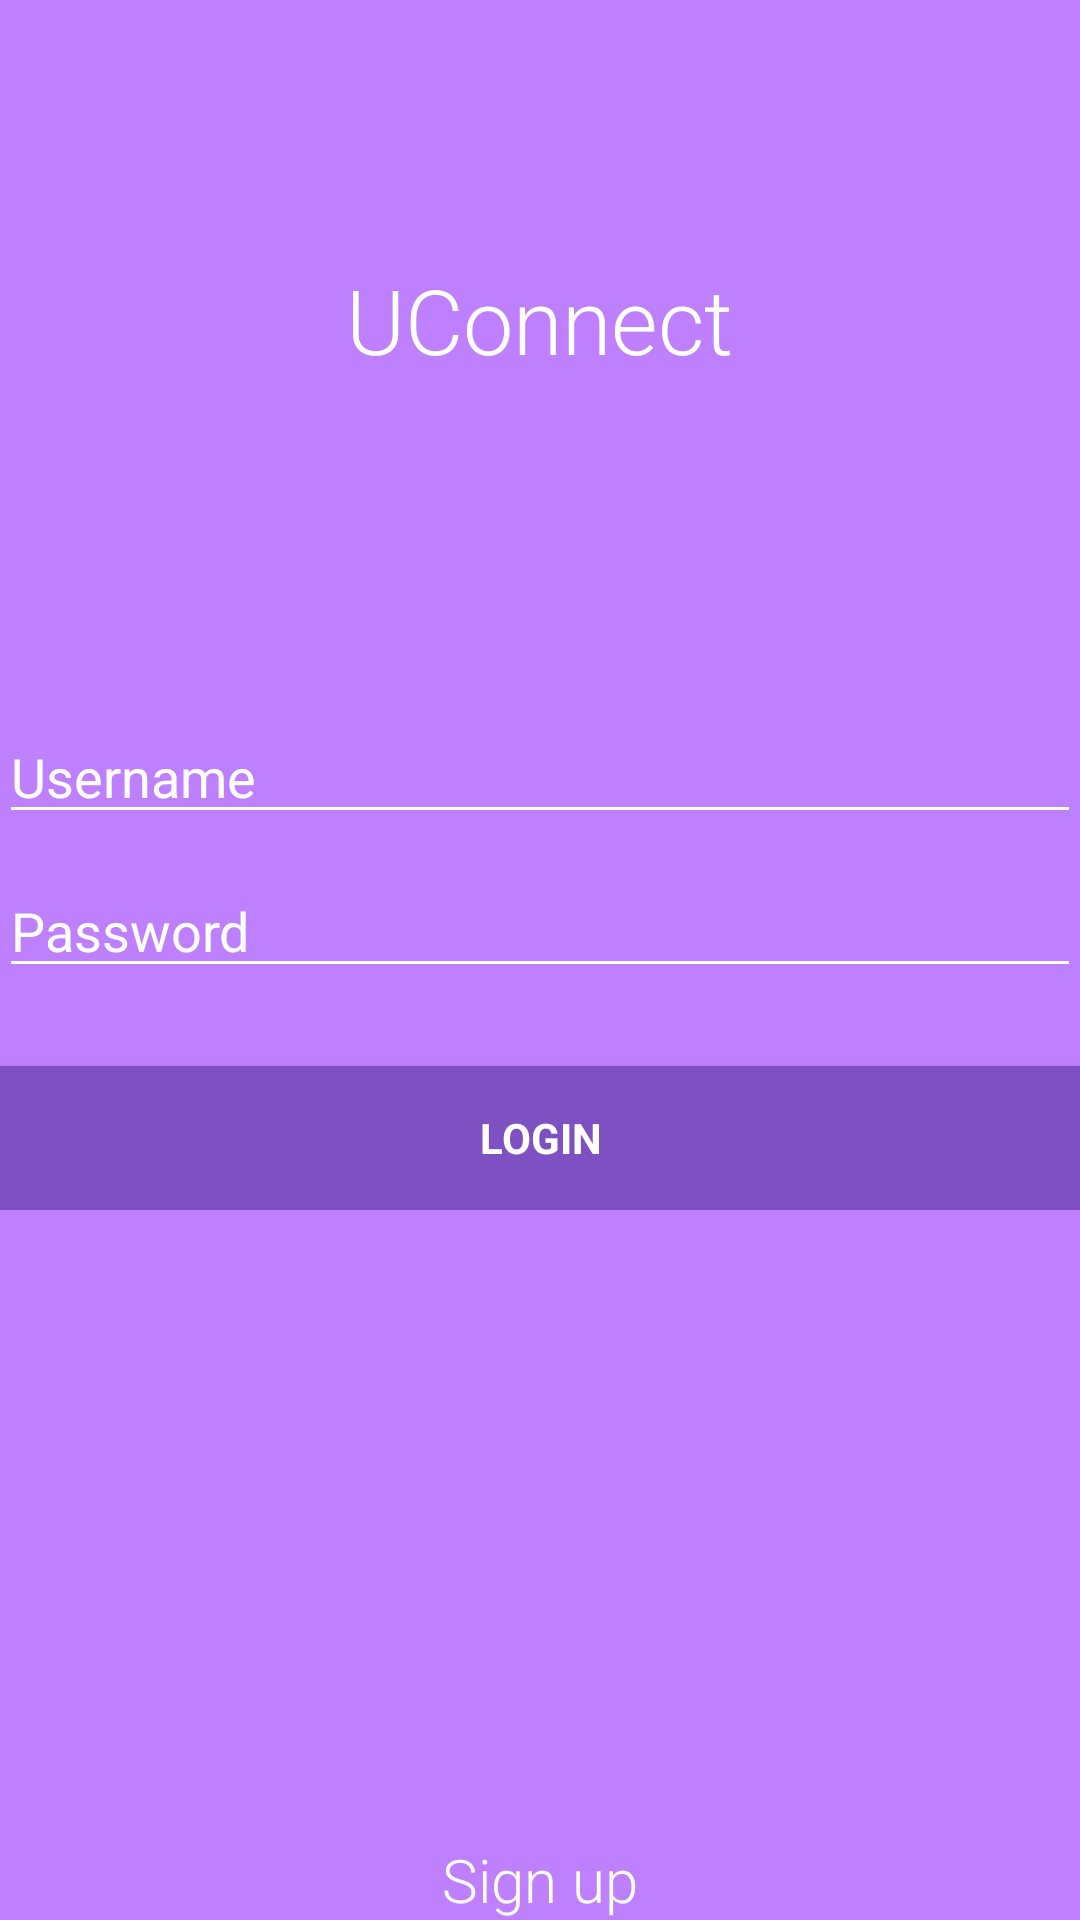

This screen was rendered from an Android layout file. Write that file and the resources it references.
<!-- AndroidManifest.xml: application theme AppTheme -->
<!-- res/layout/activity_sign_in_screen.xml -->
<LinearLayout xmlns:android="http://schemas.android.com/apk/res/android"
    xmlns:tools="http://schemas.android.com/tools" android:layout_width="match_parent"
    android:layout_height="match_parent" android:gravity="center_vertical|center_horizontal"
    android:orientation="vertical" android:paddingBottom="@dimen/activity_vertical_margin"
    android:paddingLeft="@dimen/activity_horizontal_margin"
    android:paddingRight="@dimen/activity_horizontal_margin"
    android:paddingTop="@dimen/activity_vertical_margin" tools:context=".LoginActivity"
    android:background="#ffBE80FF"
    android:descendantFocusability="beforeDescendants"
    android:focusableInTouchMode="true">

    <LinearLayout
        android:id="@+id/ll1"
        android:layout_width="match_parent"
        android:layout_height="match_parent"
        android:layout_weight="1"
        android:gravity="center_vertical|center_horizontal">

        <TextView
            android:layout_width="wrap_content"
            android:layout_height="wrap_content"
            android:textAppearance="?android:attr/textAppearanceLarge"
            android:text="UConnect"
            android:id="@+id/textView2"
            android:textSize="30dp"
            android:textColor="#ffffffff" />


    </LinearLayout>

    <LinearLayout
        android:id="@+id/ll2"
        android:layout_width="match_parent"
        android:layout_height="match_parent"
        android:layout_weight="1"
        android:gravity="center_vertical|center_horizontal">
        <ProgressBar android:id="@+id/login_progress" style="?android:attr/progressBarStyleLarge"
            android:layout_width="wrap_content" android:layout_height="wrap_content"
            android:visibility="gone" />
        <ScrollView android:id="@+id/login_form" android:layout_width="match_parent"
            android:layout_height="wrap_content">
            <LinearLayout android:layout_width="match_parent" android:layout_height="wrap_content"
                android:orientation="vertical">

                <LinearLayout android:id="@+id/email_login_form" android:layout_width="match_parent"
                    android:layout_height="wrap_content" android:orientation="vertical">

                    <AutoCompleteTextView android:id="@+id/email" android:layout_width="match_parent"
                        android:layout_height="wrap_content" android:hint="@string/prompt_email"
                        android:inputType="textEmailAddress" android:maxLines="1"
                        android:singleLine="true"
                        android:layout_marginBottom="10dp"
                        android:textColorHint="#ffffffff"
                        android:textColor="#ffffffff" />

                    <EditText android:id="@+id/password" android:layout_width="match_parent"
                        android:layout_height="wrap_content" android:hint="@string/prompt_password"
                        android:imeActionLabel="@string/action_sign_in"
                        android:imeOptions="actionUnspecified" android:inputType="textPassword"
                        android:maxLines="1" android:singleLine="true"
                        android:layout_marginBottom="10dp"
                        android:textColorHint="#ffffffff"
                        android:textColor="#ffffffff" />

                    <Button android:id="@+id/email_sign_in_button" style="?android:textAppearanceSmall"
                        android:layout_width="match_parent" android:layout_height="wrap_content"
                        android:layout_marginTop="16dp" android:text="@string/action_sign_in"
                        android:textStyle="bold"
                        android:textColor="#ffffffff"
                        android:background="#ff7e51c2" />

                </LinearLayout>
            </LinearLayout>
        </ScrollView>
    </LinearLayout>

    <LinearLayout
        android:id="@+id/ll3"
        android:layout_width="match_parent"
        android:layout_height="match_parent"
        android:layout_weight="1"
        android:gravity="bottom|center_horizontal">

        <TextView
            android:layout_width="wrap_content"
            android:layout_height="wrap_content"
            android:text="Sign up"
            android:id="@+id/signUpTextView"
            android:autoLink="web"
            android:textColor="#ffffffff"
            android:textSize="20sp" />
    </LinearLayout>
</LinearLayout>
<!-- resources referenced by this layout -->
<resources>
  <string name="action_sign_in">Login</string>
  <string name="prompt_email">Username</string>
  <string name="prompt_password">Password</string>
  <style name="AppTheme" parent="Theme.AppCompat.Light.DarkActionBar">
          <item name="colorControlNormal">#ffffff</item>
          <item name="colorControlActivated">@color/accent</item>
          <item name="colorControlHighlight">@color/accent</item>
          <item name="android:textViewStyle">@style/RobotoTextViewStyle</item>
          <item name="android:autoCompleteTextViewStyle">@style/RobotoAutoCompleteTextViewStyle</item>
          <item name="android:editTextStyle">@style/RobotoEditTextStyle</item>
      </style>
  <color name="accent">#ffffff</color>
  <style name="RobotoTextViewStyle" parent="android:Widget.TextView">
          <item name="android:fontFamily">sans-serif-light</item>
      </style>
  <style name="RobotoAutoCompleteTextViewStyle" parent="android:Widget.AutoCompleteTextView">
          <item name="android:fontFamily">sans-serif-light</item>
      </style>
  <style name="RobotoEditTextStyle" parent="android:Widget.EditText">
          <item name="android:fontFamily">sans-serif-light</item>
      </style>
</resources>
